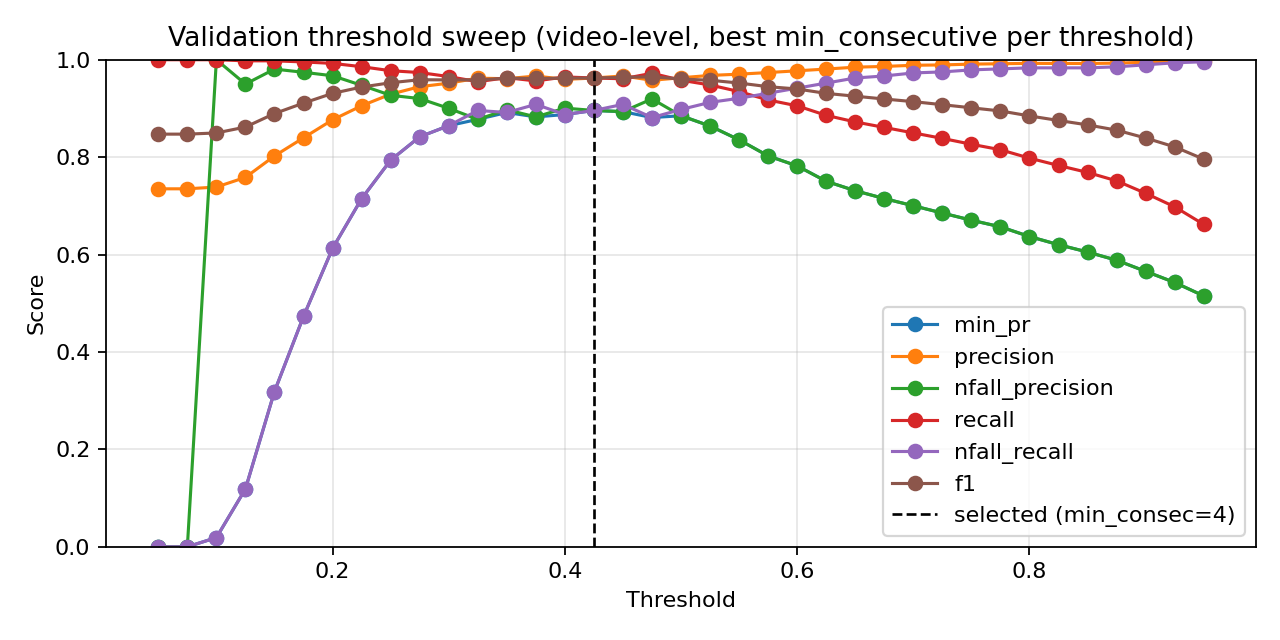

Data behind this chart, as committed beside it:
threshold, min_consecutive, precision, nfall_precision, recall, nfall_recall, min_pr, f1, accuracy
0.05, 1, 0.735, 0.0, 1.0, 0.0, 0.0, 0.8472, 0.735
0.05, 2, 0.735, 0.0, 1.0, 0.0, 0.0, 0.8472, 0.735
0.05, 3, 0.735, 0.0, 1.0, 0.0, 0.0, 0.8472, 0.735
0.05, 4, 0.735, 0.0, 1.0, 0.0, 0.0, 0.8472, 0.735
0.05, 5, 0.735, 0.0, 1.0, 0.0, 0.0, 0.8472, 0.735
0.05, 7, 0.735, 0.0, 1.0, 0.0, 0.0, 0.8472, 0.735
0.05, 9, 0.735, 0.0, 1.0, 0.0, 0.0, 0.8472, 0.735
0.075, 1, 0.735, 0.0, 1.0, 0.0, 0.0, 0.8472, 0.735
0.075, 2, 0.735, 0.0, 1.0, 0.0, 0.0, 0.8472, 0.735
0.075, 3, 0.735, 0.0, 1.0, 0.0, 0.0, 0.8472, 0.735
0.075, 4, 0.735, 0.0, 1.0, 0.0, 0.0, 0.8472, 0.735
0.075, 5, 0.735, 0.0, 1.0, 0.0, 0.0, 0.8472, 0.735
0.075, 7, 0.735, 0.0, 1.0, 0.0, 0.0, 0.8472, 0.735
0.075, 9, 0.735, 0.0, 1.0, 0.0, 0.0, 0.8472, 0.735
0.1, 1, 0.735, 0.0, 1.0, 0.0, 0.0, 0.8472, 0.735
0.1, 2, 0.735, 0.0, 1.0, 0.0, 0.0, 0.8472, 0.735
0.1, 3, 0.735, 0.0, 1.0, 0.0, 0.0, 0.8472, 0.735
0.1, 4, 0.735, 0.0, 1.0, 0.0, 0.0, 0.8472, 0.735
0.1, 5, 0.7354, 1.0, 1.0, 0.002083, 0.002083, 0.8475, 0.7355
0.1, 7, 0.7354, 1.0, 1.0, 0.002083, 0.002083, 0.8475, 0.7355
0.1, 9, 0.7386, 1.0, 1.0, 0.01875, 0.01875, 0.8497, 0.7399
0.125, 1, 0.7366, 1.0, 1.0, 0.008333, 0.008333, 0.8483, 0.7372
0.125, 2, 0.7382, 1.0, 1.0, 0.01667, 0.01667, 0.8494, 0.7394
0.125, 3, 0.7403, 1.0, 1.0, 0.02708, 0.02708, 0.8508, 0.7421
0.125, 4, 0.7423, 1.0, 1.0, 0.0375, 0.0375, 0.8521, 0.7449
0.125, 5, 0.7448, 1.0, 1.0, 0.05, 0.05, 0.8538, 0.7482
0.125, 7, 0.751, 0.975, 0.9992, 0.08125, 0.08125, 0.8575, 0.7559
0.125, 9, 0.7584, 0.95, 0.9977, 0.1187, 0.1187, 0.8618, 0.7648
0.15, 1, 0.7482, 1.0, 1.0, 0.06667, 0.06667, 0.8559, 0.7526
0.15, 2, 0.7511, 1.0, 1.0, 0.08125, 0.08125, 0.8579, 0.7565
0.15, 3, 0.7554, 1.0, 1.0, 0.1021, 0.1021, 0.8607, 0.762
0.15, 4, 0.761, 1.0, 1.0, 0.1292, 0.1292, 0.8643, 0.7692
0.15, 5, 0.7661, 0.9867, 0.9992, 0.1542, 0.1542, 0.8673, 0.7753
0.15, 7, 0.7824, 0.991, 0.9992, 0.2292, 0.2292, 0.8776, 0.7951
0.15, 9, 0.8024, 0.9808, 0.9977, 0.3187, 0.3187, 0.8895, 0.8178
0.175, 1, 0.7685, 1.0, 1.0, 0.1646, 0.1646, 0.8691, 0.7786
0.175, 2, 0.7756, 1.0, 1.0, 0.1979, 0.1979, 0.8736, 0.7874
0.175, 3, 0.7811, 1.0, 1.0, 0.2229, 0.2229, 0.8771, 0.794
0.175, 4, 0.7883, 0.984, 0.9985, 0.2562, 0.2562, 0.881, 0.8018
0.175, 5, 0.7977, 0.9862, 0.9985, 0.2979, 0.2979, 0.8869, 0.8128
0.175, 7, 0.8208, 0.9845, 0.9977, 0.3958, 0.3958, 0.9006, 0.8382
0.175, 9, 0.8397, 0.9742, 0.9955, 0.4729, 0.4729, 0.911, 0.857
0.2, 1, 0.7843, 1.0, 1.0, 0.2375, 0.2375, 0.8791, 0.7979
0.2, 2, 0.7927, 1.0, 1.0, 0.275, 0.275, 0.8844, 0.8078
0.2, 3, 0.8012, 0.9934, 0.9992, 0.3125, 0.3125, 0.8893, 0.8172
0.2, 4, 0.8138, 0.9888, 0.9985, 0.3667, 0.3667, 0.8968, 0.831
0.2, 5, 0.8255, 0.99, 0.9985, 0.4146, 0.4146, 0.9038, 0.8437
0.2, 7, 0.8529, 0.9882, 0.9977, 0.5229, 0.5229, 0.9197, 0.8719
0.2, 9, 0.8766, 0.9671, 0.9925, 0.6125, 0.6125, 0.9309, 0.8918
0.225, 1, 0.8027, 0.9935, 0.9992, 0.3187, 0.3187, 0.8902, 0.8189
0.225, 2, 0.812, 0.9942, 0.9992, 0.3583, 0.3583, 0.8959, 0.8294
0.225, 3, 0.8224, 0.9897, 0.9985, 0.4021, 0.4021, 0.9019, 0.8404
0.225, 4, 0.8419, 0.9788, 0.9962, 0.4813, 0.4813, 0.9126, 0.8597
0.225, 5, 0.8621, 0.9781, 0.9955, 0.5583, 0.5583, 0.924, 0.8796
0.225, 7, 0.8818, 0.965, 0.9917, 0.6312, 0.6312, 0.9335, 0.8962
0.225, 9, 0.9055, 0.9475, 0.9857, 0.7146, 0.7146, 0.9439, 0.9139
0.25, 1, 0.8256, 0.995, 0.9992, 0.4146, 0.4146, 0.9041, 0.8443
0.25, 2, 0.8357, 0.9865, 0.9977, 0.4562, 0.4562, 0.9096, 0.8542
0.25, 3, 0.8516, 0.9803, 0.9962, 0.5188, 0.5188, 0.9183, 0.8697
0.25, 4, 0.8728, 0.9762, 0.9947, 0.5979, 0.5979, 0.9298, 0.8896
... 199 more rows
